Run: headless pygame with SDL's dummy video driver; simulated clock (each Clock.tick advances the game by its frame time, no real sleeping); random seed 0; keys injected as events and as key.get_pressed() state; no mouse input.
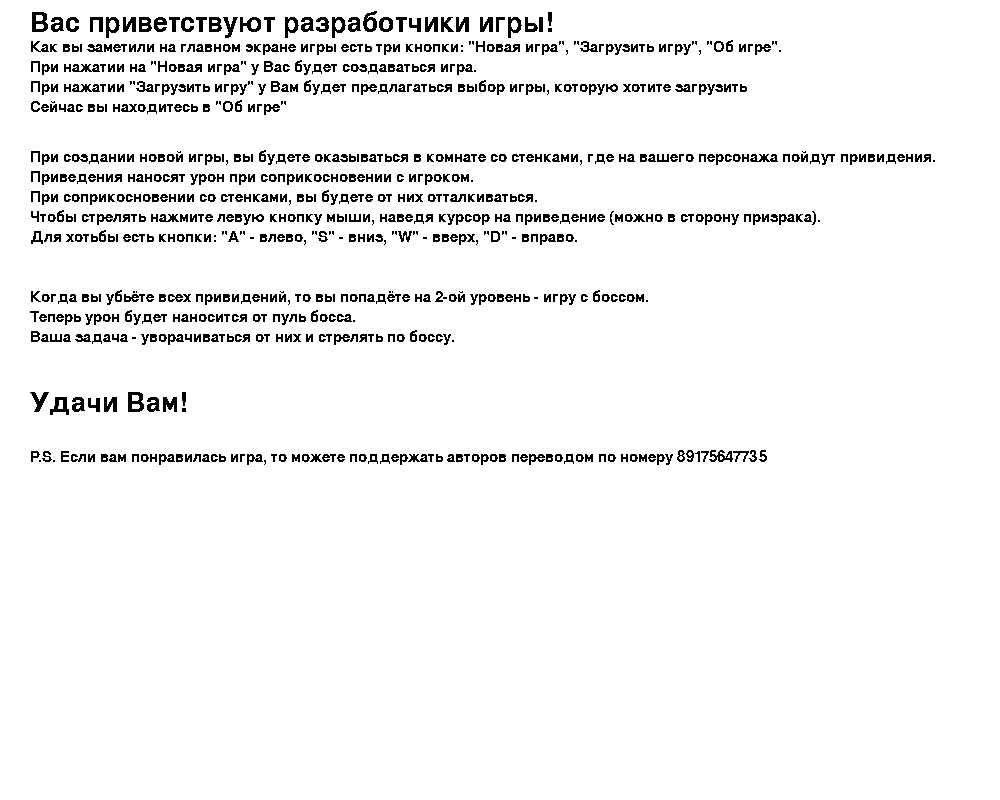
Frame 1 of 4 · flips 1–60 · no input
Frame 2 of 4 · flips 61–180 · tapped SPACE, RETURN · held RIGHT (→), D · screen unchanged from frame 1, image omitted
Frame 3 of 4 · flips 181–300 · held DOWN (↓), S · screen unchanged from frame 2, image omitted
Frame 4 of 4 · flips 301–420 · held LEFT (←), A, UP (↑), W · screen unchanged from frame 3, image omitted

The pygame program that drew these frames:

import pygame

pygame.init()
screen = pygame.display.set_mode((1000, 800))
screen.fill((255, 255, 255))
pygame.display.set_caption("No peace for Willy!")
main_font = pygame.font.SysFont("cambria", 30)

color_black = (0, 0, 0)
color_white = (255, 255, 255)

font = pygame.font.Font(None, 40)
font2 = pygame.font.Font(None, 23)

text = font.render('Вас приветствуют разработчики игры!', False, color_black)
text_x = 30
text_y = 10

text2 = font2.render('Как вы заметили на главном экране игры есть три кнопки: "Новая игра", "Загрузить игру", '
                     '"Об игре".', False, color_black)
text2_x = 30
text2_y = 40

text3 = font2.render('При нажатии на "Новая игра" у Вас будет создаваться игра.', False, color_black)
text3_x = 30
text3_y = 60

text4 = font2.render('При нажатии "Загрузить игру" у Вам будет предлагаться выбор игры, которую хотите загрузить',
                     False, color_black)
text4_x = 30
text4_y = 80

text5 = font2.render('Сейчас вы находитесь в "Об игре"', False, color_black)
text5_x = 30
text5_y = 100

text6 = font2.render('При создании новой игры, вы будете оказываться в комнате со стенками, где на вашего персонажа '
                     'пойдут привидения.', False, color_black)
text6_x = 30
text6_y = 150

text7 = font2.render('Приведения наносят урон при соприкосновении с игроком.', False, color_black)
text7_x = 30
text7_y = 170

text8 = font2.render('При соприкосновении со стенками, вы будете от них отталкиваться.', False, color_black)
text8_x = 30
text8_y = 190

text9 = font2.render(
    'Чтобы стрелять нажмите левую кнопку мыши, наведя курсор на приведение (можно в сторону призрака).', False,
    color_black)
text9_x = 30
text9_y = 210

text10 = font2.render('Для хотьбы есть кнопки: "A" - влево, "S" - вниз, "W" - вверх, "D" - вправо.', False, color_black)
text10_x = 30
text10_y = 230

text11 = font2.render('Когда вы убьёте всех привидений, то вы попадёте на 2-ой уровень - игру с боссом. ', False,
                      color_black)
text11_x = 30
text11_y = 290

text12 = font2.render('Теперь урон будет наносится от пуль босса.', False, color_black)
text12_x = 30
text12_y = 310

text13 = font2.render('Ваша задача - уворачиваться от них и стрелять по боссу.', False, color_black)
text13_x = 30
text13_y = 330

text14 = font.render('Удачи Вам!', False, color_black)
text14_x = 30
text14_y = 390

text15 = font2.render('P.S. Если вам понравилась игра, то можете поддержать авторов переводом по номеру 89175647735',
                      False, color_black)
text15_x = 30
text15_y = 450


def about_games():
    running = True
    while running:
        screen.fill(color_white)
        screen.blit(text, (text_x, text_y))
        screen.blit(text2, (text2_x, text2_y))
        screen.blit(text3, (text3_x, text3_y))
        screen.blit(text4, (text4_x, text4_y))
        screen.blit(text5, (text5_x, text5_y))
        screen.blit(text6, (text6_x, text6_y))
        screen.blit(text7, (text7_x, text7_y))
        screen.blit(text8, (text8_x, text8_y))
        screen.blit(text9, (text9_x, text9_y))
        screen.blit(text10, (text10_x, text10_y))
        screen.blit(text11, (text11_x, text11_y))
        screen.blit(text12, (text12_x, text12_y))
        screen.blit(text13, (text13_x, text13_y))
        screen.blit(text14, (text14_x, text14_y))
        screen.blit(text15, (text15_x, text15_y))
        for event in pygame.event.get():
            if event.type == pygame.KEYDOWN and event.key == pygame.K_ESCAPE:
                running = False
                break
            if event.type == pygame.QUIT:
                running = False
        pygame.display.update()


if __name__ == "__main__":
    about_games()
